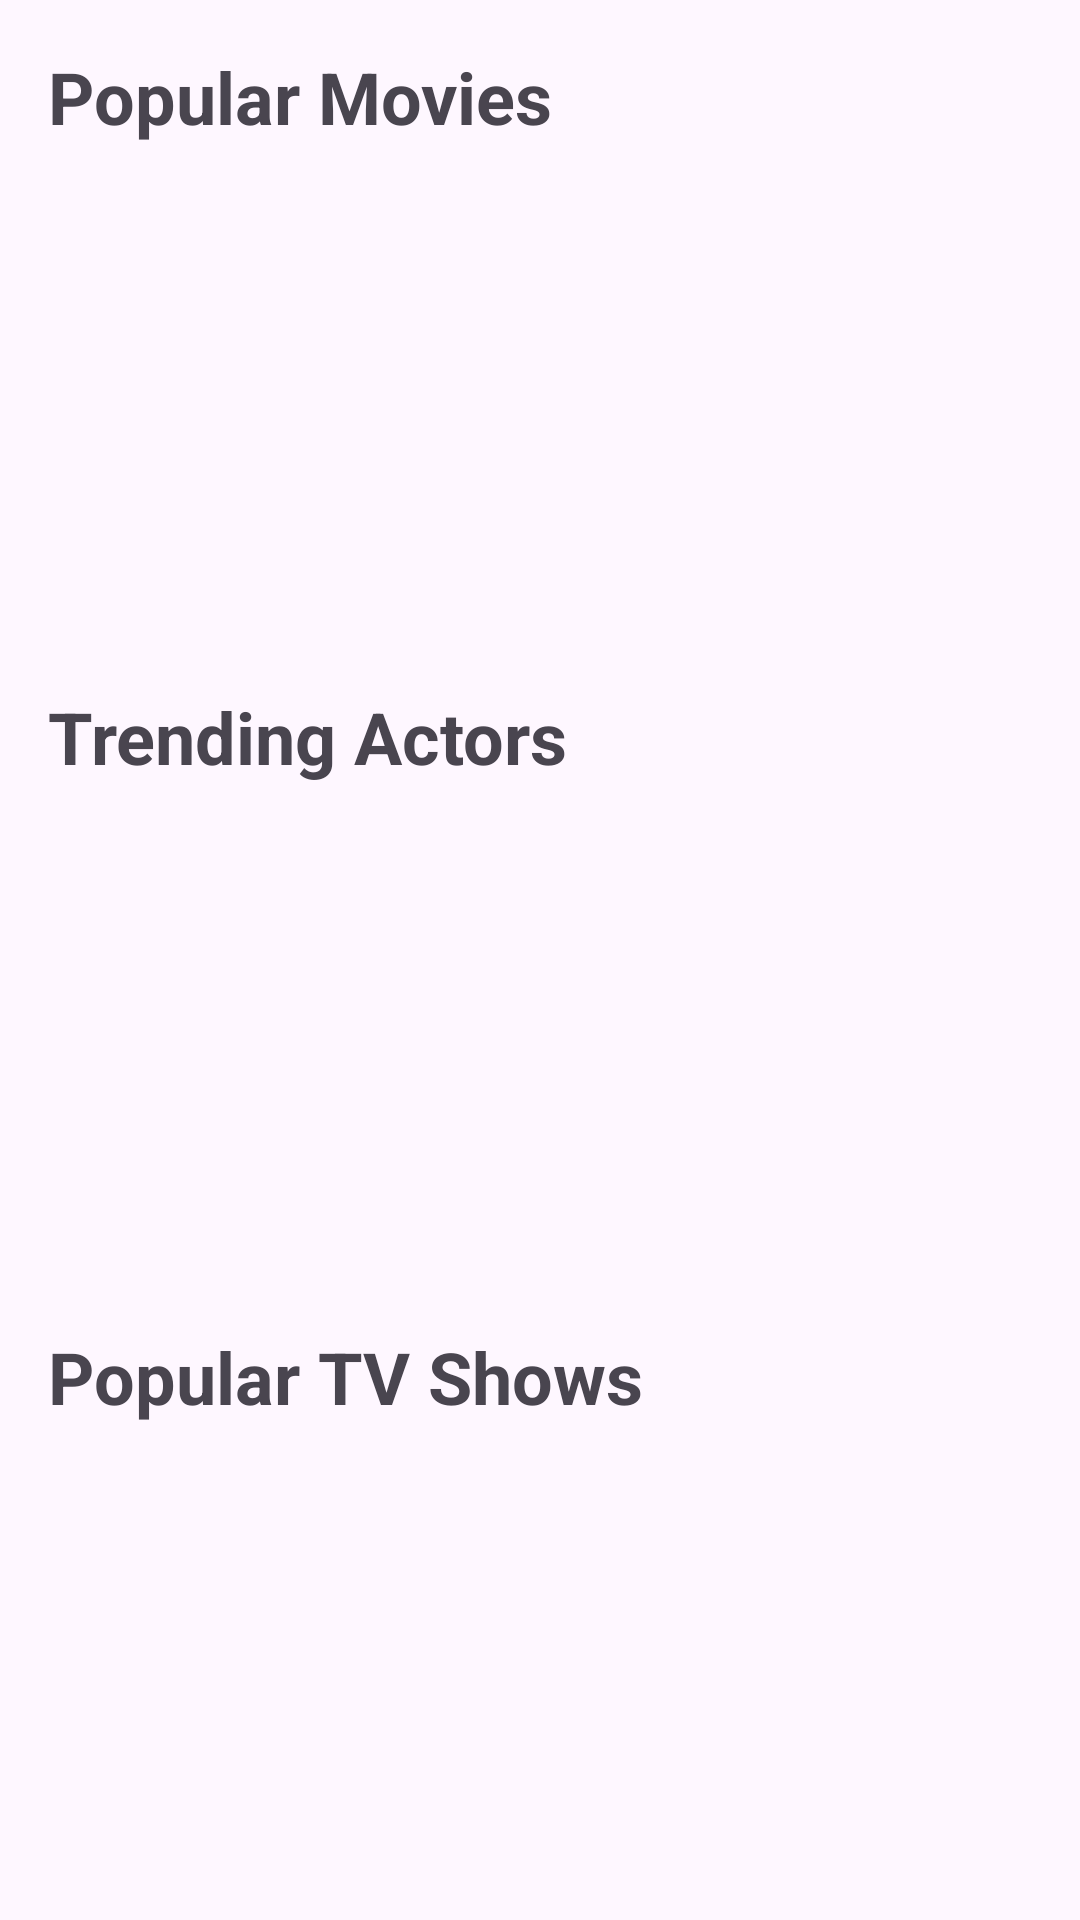

Write the Android layout XML for this screen, with the resource values it uses.
<!-- AndroidManifest.xml: application theme Theme.Flixterplus -->
<!-- res/layout/activity_main.xml -->
<?xml version="1.0" encoding="utf-8"?>
<LinearLayout xmlns:android="http://schemas.android.com/apk/res/android"
    android:layout_width="match_parent"
    android:layout_height="match_parent"
    android:orientation="vertical">

    <TextView
        android:layout_width="wrap_content"
        android:layout_height="wrap_content"
        android:text="Popular Movies"
        android:textSize="24sp"
        android:textStyle="bold"
        android:layout_margin="16dp"/>

    <androidx.recyclerview.widget.RecyclerView
        android:id="@+id/movieRecyclerView"
        android:layout_width="match_parent"
        android:layout_height="0dp"
        android:layout_weight="1"
        android:layout_marginTop="8dp" />

    <TextView
        android:layout_width="wrap_content"
        android:layout_height="wrap_content"
        android:text="Trending Actors"
        android:textSize="24sp"
        android:textStyle="bold"
        android:layout_margin="16dp"/>

    <androidx.recyclerview.widget.RecyclerView
        android:id="@+id/actorRecyclerView"
        android:layout_width="match_parent"
        android:layout_height="0dp"
        android:layout_weight="1"
        android:layout_marginTop="8dp" />

    <TextView
        android:layout_width="wrap_content"
        android:layout_height="wrap_content"
        android:text="Popular TV Shows"
        android:textSize="24sp"
        android:textStyle="bold"
        android:layout_margin="16dp"/>

    <androidx.recyclerview.widget.RecyclerView
        android:id="@+id/tvShowRecyclerView"
        android:layout_width="match_parent"
        android:layout_height="0dp"
        android:layout_weight="1"
        android:layout_marginTop="8dp" />
</LinearLayout>
<!-- resources referenced by this layout -->
<resources>
  <style name="Theme.Flixterplus" parent="Base.Theme.Flixterplus" />
  <style name="Base.Theme.Flixterplus" parent="Theme.Material3.DayNight.NoActionBar">
          
          
      </style>
</resources>
